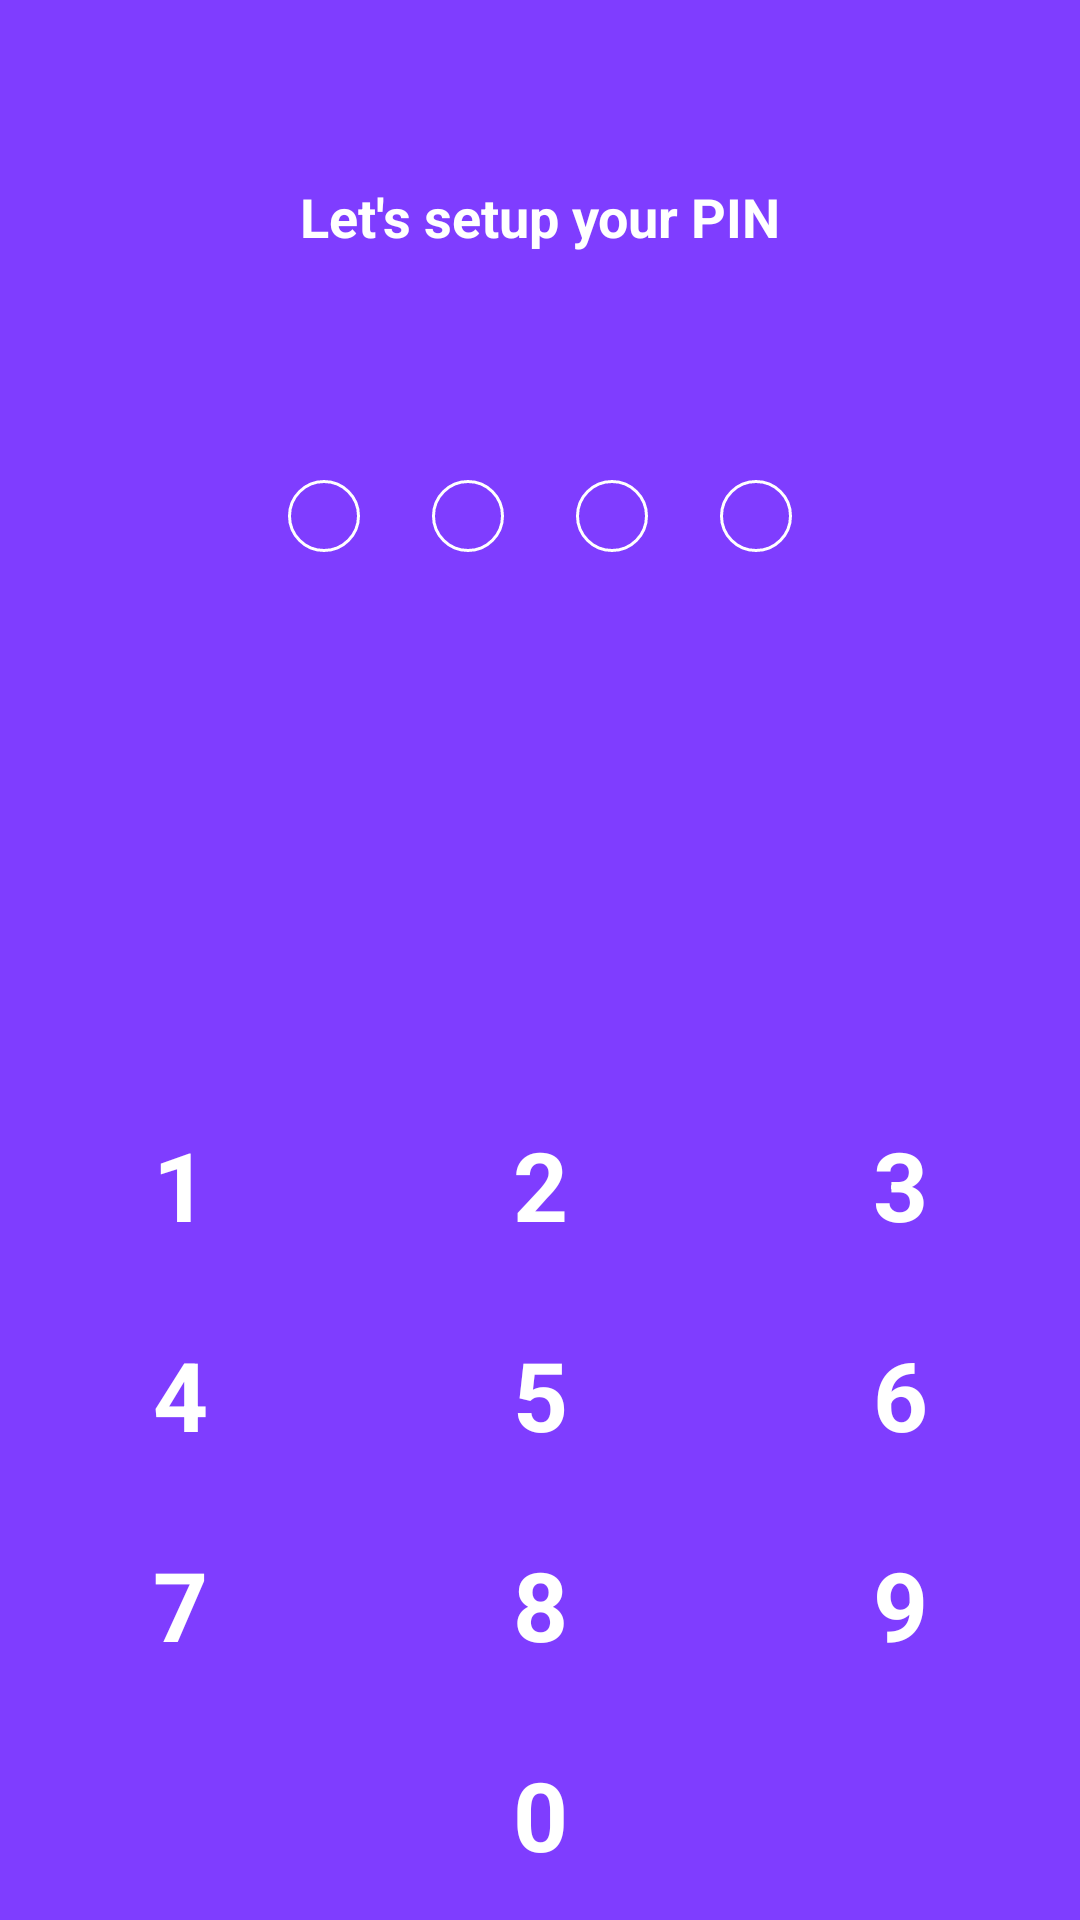

Reconstruct the res/layout file that produces this screen, plus the resources it refers to.
<!-- AndroidManifest.xml: application theme SplashScreenTheme -->
<!-- res/layout/fragment_password.xml -->
<?xml version="1.0" encoding="utf-8"?>
<androidx.constraintlayout.widget.ConstraintLayout xmlns:android="http://schemas.android.com/apk/res/android"
    xmlns:app="http://schemas.android.com/apk/res-auto"
    xmlns:tools="http://schemas.android.com/tools"
    android:layout_width="match_parent"
    android:layout_height="match_parent"
    android:background="@color/colorPrimary">

    <TextView
        android:id="@+id/textView"
        android:layout_width="match_parent"
        android:layout_height="wrap_content"
        android:layout_marginTop="60dp"
        android:gravity="center"
        android:textStyle="bold"
        android:text="Let's setup your PIN"
        android:textColor="@color/white"
        android:textSize="18sp"
        app:layout_constraintTop_toTopOf="parent" />

    <LinearLayout
        android:id="@+id/pinCircles"
        android:layout_width="wrap_content"
        android:layout_height="wrap_content"
        app:layout_constraintBottom_toTopOf="@id/numpad"
        app:layout_constraintEnd_toEndOf="parent"
        app:layout_constraintVertical_bias="0.3"
        app:layout_constraintHorizontal_bias="0.5"
        app:layout_constraintStart_toStartOf="parent"
        app:layout_constraintTop_toBottomOf="@+id/textView">

        <ImageView
            android:id="@+id/pin1"
            android:layout_width="24dp"
            android:layout_height="24dp"
            android:layout_marginHorizontal="12dp"
            android:src="@drawable/ic_pin_empty" />

        <ImageView
            android:id="@+id/pin2"
            android:layout_width="24dp"
            android:layout_height="24dp"
            android:layout_marginHorizontal="12dp"
            android:src="@drawable/ic_pin_empty" />

        <ImageView
            android:id="@+id/pin3"
            android:layout_width="24dp"
            android:layout_height="24dp"
            android:layout_marginHorizontal="12dp"
            android:src="@drawable/ic_pin_empty" />

        <ImageView
            android:id="@+id/pin4"
            android:layout_width="24dp"
            android:layout_height="24dp"
            android:layout_marginHorizontal="12dp"
            android:src="@drawable/ic_pin_empty" />
    </LinearLayout>

    <LinearLayout
        android:id="@+id/numpad"
        android:layout_width="match_parent"
        android:layout_height="wrap_content"
        android:orientation="vertical"
        app:layout_constraintBottom_toBottomOf="parent">

        <LinearLayout
            android:layout_width="match_parent"
            android:layout_height="70dp"
            android:orientation="horizontal">

            <TextView
                android:id="@+id/tv1"
                android:layout_width="0dp"
                android:layout_height="match_parent"
                android:layout_weight="1"
                android:gravity="center"
                android:text="1"
                android:textColor="@color/white"
                android:textSize="32sp"
                android:textStyle="bold" />

            <TextView
                android:id="@+id/tv2"
                android:layout_width="0dp"
                android:layout_height="match_parent"
                android:layout_weight="1"
                android:gravity="center"
                android:text="2"
                android:textColor="@color/white"
                android:textSize="32sp"
                android:textStyle="bold" />

            <TextView
                android:id="@+id/tv3"
                android:layout_width="0dp"
                android:layout_height="match_parent"
                android:layout_weight="1"
                android:gravity="center"
                android:text="3"
                android:textColor="@color/white"
                android:textSize="32sp"
                android:textStyle="bold" />
        </LinearLayout>

        <LinearLayout
            android:layout_width="match_parent"
            android:layout_height="70dp"
            android:orientation="horizontal">

            <TextView
                android:id="@+id/tv4"
                android:layout_width="0dp"
                android:layout_height="match_parent"
                android:layout_weight="1"
                android:gravity="center"
                android:text="4"
                android:textColor="@color/white"
                android:textSize="32sp"
                android:textStyle="bold" />

            <TextView
                android:id="@+id/tv5"
                android:layout_width="0dp"
                android:layout_height="match_parent"
                android:layout_weight="1"
                android:gravity="center"
                android:text="5"
                android:textColor="@color/white"
                android:textSize="32sp"
                android:textStyle="bold" />

            <TextView
                android:id="@+id/tv6"
                android:layout_width="0dp"
                android:layout_height="match_parent"
                android:layout_weight="1"
                android:gravity="center"
                android:text="6"
                android:textColor="@color/white"
                android:textSize="32sp"
                android:textStyle="bold" />
        </LinearLayout>

        <LinearLayout
            android:layout_width="match_parent"
            android:layout_height="70dp"
            android:orientation="horizontal">

            <TextView
                android:id="@+id/tv7"
                android:layout_width="0dp"
                android:layout_height="match_parent"
                android:layout_weight="1"
                android:gravity="center"
                android:text="7"
                android:textColor="@color/white"
                android:textSize="32sp"
                android:textStyle="bold" />

            <TextView
                android:id="@+id/tv8"
                android:layout_width="0dp"
                android:layout_height="match_parent"
                android:layout_weight="1"
                android:gravity="center"
                android:text="8"
                android:textColor="@color/white"
                android:textSize="32sp"
                android:textStyle="bold" />

            <TextView
                android:id="@+id/tv9"
                android:layout_width="0dp"
                android:layout_height="match_parent"
                android:layout_weight="1"
                android:gravity="center"
                android:text="9"
                android:textColor="@color/white"
                android:textSize="32sp"
                android:textStyle="bold" />
        </LinearLayout>

        <LinearLayout
            android:layout_width="match_parent"
            android:layout_height="70dp"
            android:orientation="horizontal">

            <TextView
                android:layout_width="match_parent"
                android:layout_height="match_parent"
                android:layout_weight="1" />

            <TextView
                android:id="@+id/tv0"
                android:layout_width="match_parent"
                android:layout_height="match_parent"
                android:layout_weight="1"
                android:gravity="center"
                android:text="0"
                android:textColor="@color/white"
                android:textSize="32sp"
                android:textStyle="bold" />

            <ImageView
                android:id="@+id/btnBackSpace"
                android:layout_width="match_parent"
                android:layout_height="match_parent"
                android:layout_weight="1"
                android:padding="12dp"
                android:src="@drawable/ic_arrow_left"
                app:tint="@color/white" />
        </LinearLayout>
    </LinearLayout>

</androidx.constraintlayout.widget.ConstraintLayout>
<!-- resources referenced by this layout -->
<resources>
  <color name="colorPrimary">#7F3DFF</color>
  <color name="white">#FFFFFFFF</color>
  <!-- drawable ic_pin_empty (drawable) -->
  <?xml version="1.0" encoding="utf-8"?>
  <shape xmlns:android="http://schemas.android.com/apk/res/android" android:shape="oval">
      <stroke android:color="#fff" android:width="1dp"/>
  </shape>
  <style name="SplashScreenTheme" parent="Theme.MaterialComponents.DayNight.NoActionBar">
          <item name="android:windowBackground">@drawable/ic_launch_screen</item>
          <item name="android:windowContentTransitions">true</item>
      </style>
  <!-- drawable ic_launch_screen: vector/xml drawable (drawable, 2264 chars, omitted) -->
</resources>
